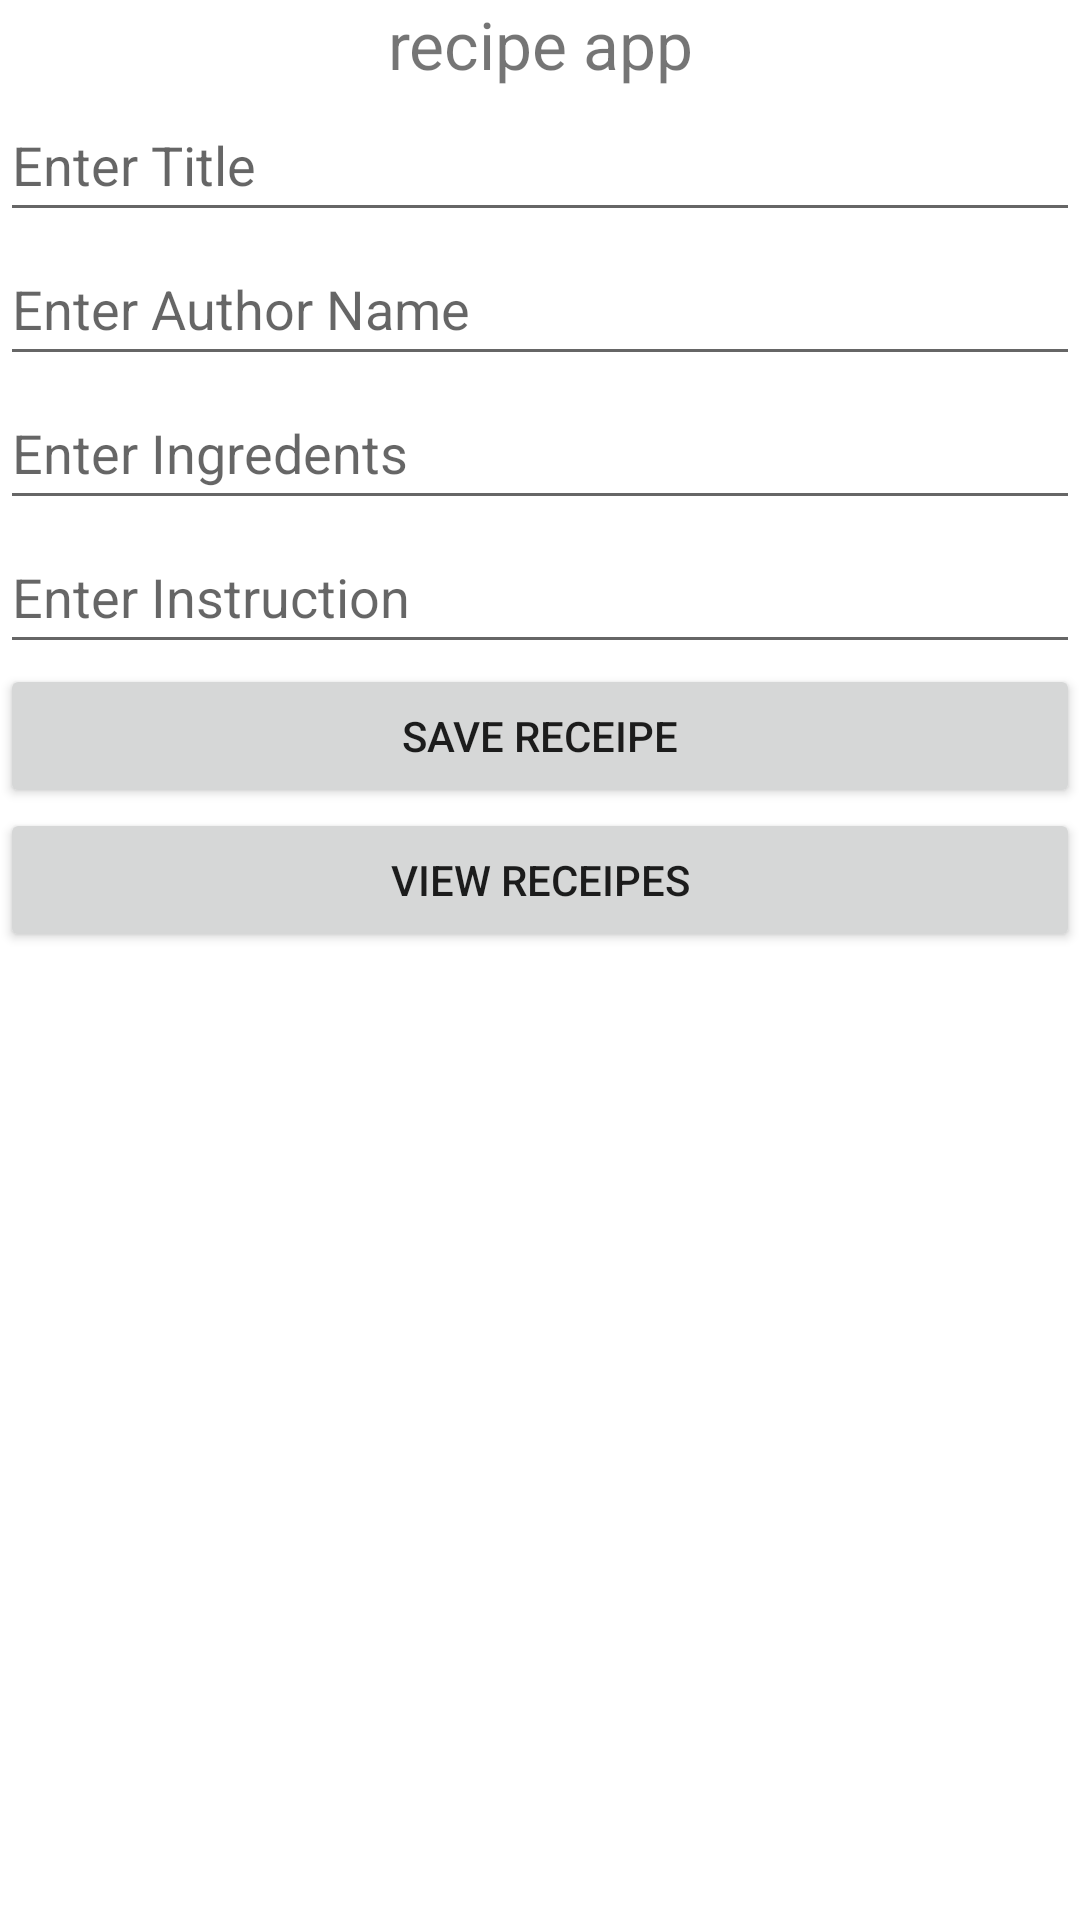

The Android layout XML behind this screen, and the referenced resources:
<!-- AndroidManifest.xml: application theme Theme.Recipe_app_viewM_liveD -->
<!-- res/layout/activity_main.xml -->
<?xml version="1.0" encoding="utf-8"?>
<androidx.constraintlayout.widget.ConstraintLayout xmlns:android="http://schemas.android.com/apk/res/android"
    xmlns:app="http://schemas.android.com/apk/res-auto"
    xmlns:tools="http://schemas.android.com/tools"
    android:layout_width="match_parent"
    android:layout_height="match_parent"
    tools:context=".MainActivity">


    <LinearLayout
        android:id="@+id/linearLayout"
        android:layout_width="match_parent"
        android:layout_height="match_parent"
        android:orientation="vertical">

        <TextView
            android:id="@+id/textView3"
            android:layout_width="match_parent"
            android:layout_height="wrap_content"
            android:layout_gravity="center"
            android:gravity="center"
            android:text="recipe app"
            android:textSize="22sp" />

        <EditText
            android:id="@+id/intit"
            android:layout_width="match_parent"
            android:layout_height="wrap_content"
            android:ems="10"
            android:hint="Enter Title"
            android:inputType="textPersonName"
            android:minHeight="48dp" />

        <EditText
            android:id="@+id/inauth"
            android:layout_width="match_parent"
            android:layout_height="wrap_content"
            android:ems="10"
            android:hint="Enter Author Name"
            android:inputType="textPersonName"
            android:minHeight="48dp" />

        <EditText
            android:id="@+id/iing"
            android:layout_width="match_parent"
            android:layout_height="wrap_content"
            android:ems="10"
            android:hint="Enter Ingredents"
            android:inputType="textPersonName"
            android:minHeight="48dp" />

        <EditText
            android:id="@+id/inins"
            android:layout_width="match_parent"
            android:layout_height="wrap_content"
            android:ems="10"
            android:hint="Enter Instruction"
            android:inputType="textPersonName"
            android:minHeight="48dp" />

        <Button
            android:id="@+id/savebut"
            android:layout_width="match_parent"
            android:layout_height="wrap_content"

            android:text="save receipe" />

        <Button
            android:id="@+id/viewbut"
            android:layout_width="match_parent"
            android:layout_height="wrap_content"
            android:text="View receipes" />

    </LinearLayout>

    <ProgressBar
        android:id="@+id/progressBar"
        style="?android:attr/progressBarStyle"
        android:layout_width="100dp"
        android:layout_height="100dp"
        android:visibility="gone"
        app:layout_constraintBottom_toBottomOf="parent"
        app:layout_constraintEnd_toEndOf="parent"
        app:layout_constraintStart_toStartOf="parent"
        app:layout_constraintTop_toTopOf="parent" />

    <TextView
        android:id="@+id/wait"
        android:layout_width="wrap_content"
        android:layout_height="wrap_content"
        android:text="Please wait"
        android:textSize="20sp"
        android:visibility="gone"
        app:layout_constraintEnd_toEndOf="@+id/progressBar"
        app:layout_constraintStart_toStartOf="@+id/progressBar"
        app:layout_constraintTop_toBottomOf="@+id/progressBar" />

</androidx.constraintlayout.widget.ConstraintLayout>
<!-- resources referenced by this layout -->
<resources>
  <style name="Theme.Recipe_app_viewM_liveD" parent="Theme.MaterialComponents.DayNight.DarkActionBar">
          
          <item name="colorPrimary">@color/purple_500</item>
          <item name="colorPrimaryVariant">@color/purple_700</item>
          <item name="colorOnPrimary">@color/white</item>
          
          <item name="colorSecondary">@color/teal_200</item>
          <item name="colorSecondaryVariant">@color/teal_700</item>
          <item name="colorOnSecondary">@color/black</item>
          
          <item name="android:statusBarColor" tools:targetApi="l">?attr/colorPrimaryVariant</item>
          
      </style>
  <!-- not gathered from this repository: default colours our renderer supplied (Android Studio template values) -->
  <color name="purple_500">#FF6200EE</color>
  <color name="purple_700">#FF3700B3</color>
  <color name="teal_200">#FF03DAC5</color>
  <color name="teal_700">#FF018786</color>
  <color name="black">#FF000000</color>
  <color name="white">#FFFFFFFF</color>
</resources>
